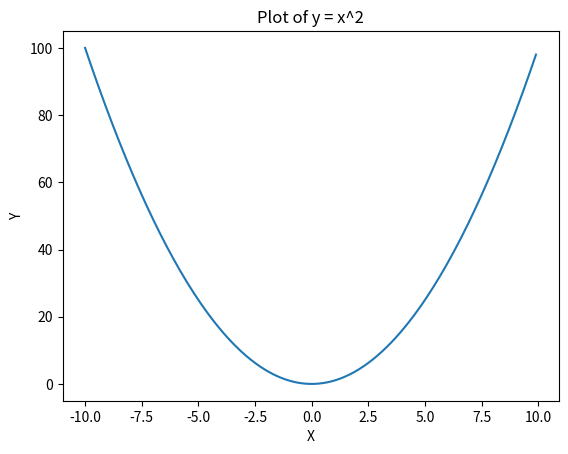

Write Python code to recreate this figure.
import matplotlib.pyplot as plt
import numpy as np

x=np.arange(-10,10,0.1)
y=x**2

plt.plot(x,y)
plt.title("Plot of y = x^2")


plt.xlabel("X")
plt.ylabel("Y")

plt.show()
